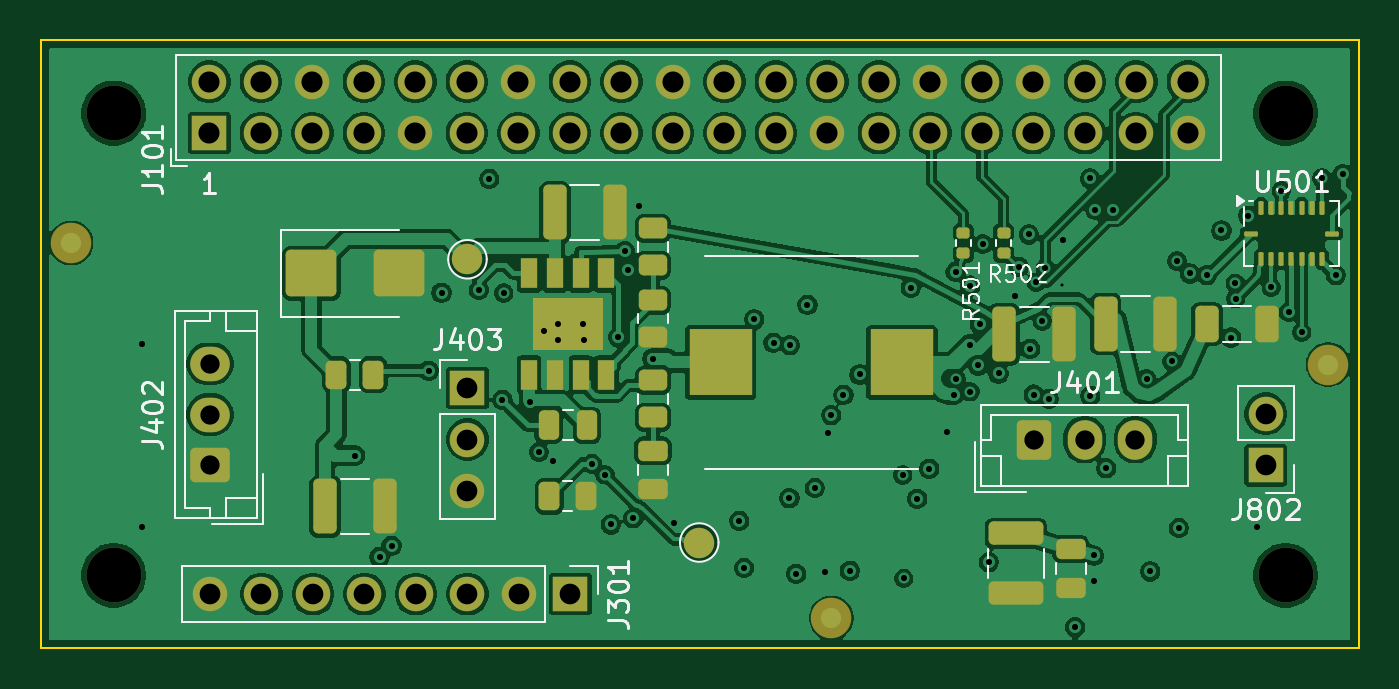
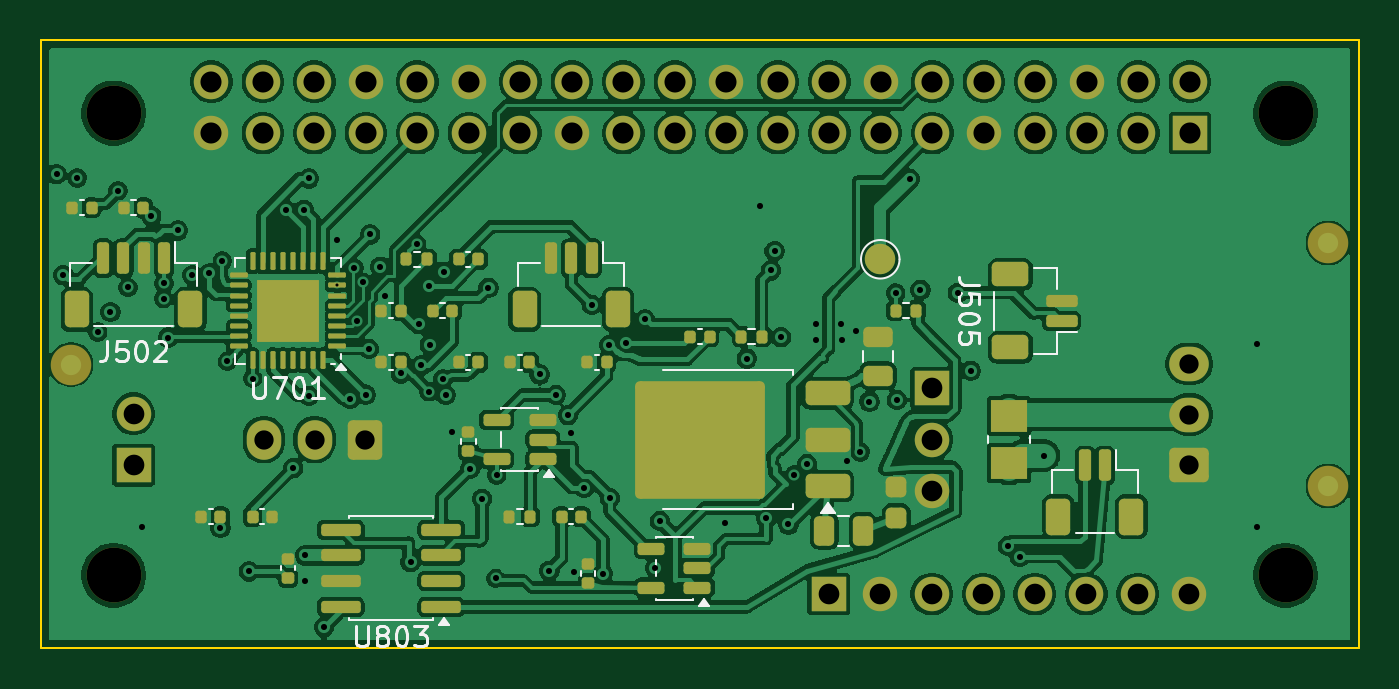
Circuit board: 11 layer files. Board 65.0 x 30.0 mm.
- bottom_copper: custom_hat_rev_a-B_Cu.gbl (278430 bytes)
- bottom_mask: custom_hat_rev_a-B_Mask.gbs (9207 bytes)
- paste: custom_hat_rev_a-B_Paste.gbp (6964 bytes)
- bottom_silk: custom_hat_rev_a-B_Silkscreen.gbo (18646 bytes)
- outline: custom_hat_rev_a-Edge_Cuts.gm1 (699 bytes)
- top_copper: custom_hat_rev_a-F_Cu.gtl (234347 bytes)
- top_mask: custom_hat_rev_a-F_Mask.gts (6848 bytes)
- paste: custom_hat_rev_a-F_Paste.gtp (4326 bytes)
- top_silk: custom_hat_rev_a-F_Silkscreen.gto (28132 bytes)
- drill: custom_hat_rev_a-in2-back.drl (335 bytes)
- drill: custom_hat_rev_a.drl (3231 bytes)

=== bottom_copper: custom_hat_rev_a-B_Cu.gbl (278430 bytes, source omitted) ===
=== bottom_mask: custom_hat_rev_a-B_Mask.gbs (9207 bytes, source omitted) ===
=== paste: custom_hat_rev_a-B_Paste.gbp (6964 bytes, source omitted) ===
=== bottom_silk: custom_hat_rev_a-B_Silkscreen.gbo (18646 bytes, source omitted) ===
=== outline: custom_hat_rev_a-Edge_Cuts.gm1 ===
%TF.GenerationSoftware,KiCad,Pcbnew,10.0.7*%
%TF.CreationDate,2026-10-31T11:55:35+08:00*%
%TF.ProjectId,custom_hat_rev_a,63757374-6f6d-45f6-9861-745f7265765f,rev?*%
%TF.SameCoordinates,Original*%
%TF.FileFunction,Profile,NP*%
%FSLAX46Y46*%
G04 Gerber Fmt 4.6, Leading zero omitted, Abs format (unit mm)*
G04 Created by KiCad (PCBNEW 10.0.7) date 2026-10-31 11:55:35*
%MOMM*%
%LPD*%
G01*
G04 APERTURE LIST*
%TA.AperFunction,Profile*%
%ADD10C,0.100000*%
%TD*%
G04 APERTURE END LIST*
D10*
X100000000Y-100000000D02*
X165000000Y-100000000D01*
X100000000Y-130000000D02*
X100000000Y-100000000D01*
X165000000Y-100000000D02*
X165000000Y-130000000D01*
X165000000Y-130000000D02*
X100000000Y-130000000D01*
M02*

=== top_copper: custom_hat_rev_a-F_Cu.gtl (234347 bytes, source omitted) ===
=== top_mask: custom_hat_rev_a-F_Mask.gts (6848 bytes, source omitted) ===
=== paste: custom_hat_rev_a-F_Paste.gtp ===
%TF.GenerationSoftware,KiCad,Pcbnew,10.0.7*%
%TF.CreationDate,2026-10-31T11:55:35+08:00*%
%TF.ProjectId,custom_hat_rev_a,63757374-6f6d-45f6-9861-745f7265765f,rev?*%
%TF.SameCoordinates,Original*%
%TF.FileFunction,Paste,Top*%
%TF.FilePolarity,Positive*%
%FSLAX46Y46*%
G04 Gerber Fmt 4.6, Leading zero omitted, Abs format (unit mm)*
G04 Created by KiCad (PCBNEW 10.0.7) date 2026-10-31 11:55:35*
%MOMM*%
%LPD*%
G01*
G04 APERTURE LIST*
G04 Aperture macros list*
%AMRoundRect*
0 Rectangle with rounded corners*
0 $1 Rounding radius*
0 $2 $3 $4 $5 $6 $7 $8 $9 X,Y pos of 4 corners*
0 Add a 4 corners polygon primitive as box body*
4,1,4,$2,$3,$4,$5,$6,$7,$8,$9,$2,$3,0*
0 Add four circle primitives for the rounded corners*
1,1,$1+$1,$2,$3*
1,1,$1+$1,$4,$5*
1,1,$1+$1,$6,$7*
1,1,$1+$1,$8,$9*
0 Add four rect primitives between the rounded corners*
20,1,$1+$1,$2,$3,$4,$5,0*
20,1,$1+$1,$4,$5,$6,$7,0*
20,1,$1+$1,$6,$7,$8,$9,0*
20,1,$1+$1,$8,$9,$2,$3,0*%
G04 Aperture macros list end*
%ADD10RoundRect,0.135000X0.185000X-0.135000X0.185000X0.135000X-0.185000X0.135000X-0.185000X-0.135000X0*%
%ADD11RoundRect,0.250000X-0.325000X-0.650000X0.325000X-0.650000X0.325000X0.650000X-0.325000X0.650000X0*%
%ADD12RoundRect,0.250000X-1.000000X-0.900000X1.000000X-0.900000X1.000000X0.900000X-1.000000X0.900000X0*%
%ADD13RoundRect,0.250000X-0.325000X-1.100000X0.325000X-1.100000X0.325000X1.100000X-0.325000X1.100000X0*%
%ADD14RoundRect,0.062500X-0.062500X-0.275000X0.062500X-0.275000X0.062500X0.275000X-0.062500X0.275000X0*%
%ADD15RoundRect,0.062500X-0.275000X-0.062500X0.275000X-0.062500X0.275000X0.062500X-0.275000X0.062500X0*%
%ADD16RoundRect,0.250000X-0.475000X0.250000X-0.475000X-0.250000X0.475000X-0.250000X0.475000X0.250000X0*%
%ADD17RoundRect,0.250000X-0.450000X0.262500X-0.450000X-0.262500X0.450000X-0.262500X0.450000X0.262500X0*%
%ADD18RoundRect,0.250000X-0.262500X-0.450000X0.262500X-0.450000X0.262500X0.450000X-0.262500X0.450000X0*%
%ADD19RoundRect,0.250000X-1.100000X0.325000X-1.100000X-0.325000X1.100000X-0.325000X1.100000X0.325000X0*%
%ADD20R,0.802000X1.505000*%
%ADD21R,3.502000X2.613000*%
%ADD22RoundRect,0.250000X-0.250000X-0.475000X0.250000X-0.475000X0.250000X0.475000X-0.250000X0.475000X0*%
%ADD23R,3.124000X3.251000*%
G04 APERTURE END LIST*
D10*
%TO.C,R501*%
X145500000Y-110510000D03*
X145500000Y-109490000D03*
%TD*%
D11*
%TO.C,C307*%
X157525000Y-114000000D03*
X160475000Y-114000000D03*
%TD*%
D12*
%TO.C,D301*%
X113350000Y-111500000D03*
X117650000Y-111500000D03*
%TD*%
D13*
%TO.C,C303*%
X125365000Y-108500000D03*
X128315000Y-108500000D03*
%TD*%
D10*
%TO.C,R502*%
X147500000Y-110510000D03*
X147500000Y-109490000D03*
%TD*%
D13*
%TO.C,C305*%
X147525000Y-114500000D03*
X150475000Y-114500000D03*
%TD*%
D14*
%TO.C,U501*%
X160190000Y-108277500D03*
X160690000Y-108277500D03*
X161190000Y-108277500D03*
X161690000Y-108277500D03*
X162190000Y-108277500D03*
X162690000Y-108277500D03*
X163190000Y-108277500D03*
D15*
X163702500Y-109540000D03*
D14*
X163190000Y-110802500D03*
X162690000Y-110802500D03*
X162190000Y-110802500D03*
X161690000Y-110802500D03*
X161190000Y-110802500D03*
X160690000Y-110802500D03*
X160190000Y-110802500D03*
D15*
X159677500Y-109540000D03*
%TD*%
D16*
%TO.C,C301*%
X130199999Y-120250000D03*
X130199999Y-122150000D03*
%TD*%
D13*
%TO.C,C306*%
X152525000Y-114000000D03*
X155475000Y-114000000D03*
%TD*%
D17*
%TO.C,R304*%
X130199999Y-116787500D03*
X130199999Y-118612500D03*
%TD*%
D18*
%TO.C,R303*%
X125087500Y-122500000D03*
X126912500Y-122500000D03*
%TD*%
D13*
%TO.C,C304*%
X114025000Y-123000000D03*
X116975000Y-123000000D03*
%TD*%
D18*
%TO.C,R305*%
X114587500Y-116500000D03*
X116412500Y-116500000D03*
%TD*%
D19*
%TO.C,C323*%
X148100000Y-124325000D03*
X148100000Y-127275000D03*
%TD*%
D20*
%TO.C,U301*%
X124095000Y-111502500D03*
X125365000Y-111502500D03*
X126635000Y-111502500D03*
X127905000Y-111502500D03*
X127905000Y-116497500D03*
X126635000Y-116497500D03*
X125365000Y-116497500D03*
X124095000Y-116497500D03*
D21*
X126000000Y-114000000D03*
%TD*%
D17*
%TO.C,R302*%
X130199999Y-112837500D03*
X130199999Y-114662500D03*
%TD*%
%TO.C,R301*%
X130199999Y-109287500D03*
X130199999Y-111112500D03*
%TD*%
D16*
%TO.C,C328*%
X150800000Y-125100000D03*
X150800000Y-127000000D03*
%TD*%
D22*
%TO.C,C302*%
X125050000Y-119000000D03*
X126950000Y-119000000D03*
%TD*%
D23*
%TO.C,L301*%
X133529500Y-115900000D03*
X142470500Y-115900000D03*
%TD*%
M02*

=== top_silk: custom_hat_rev_a-F_Silkscreen.gto (28132 bytes, source omitted) ===
=== drill: custom_hat_rev_a-in2-back.drl ===
M48
; DRILL file KiCad 10.0.7 date 2026-10-31T11:55:35
; FORMAT={-:-/ absolute / metric / decimal}
; #@! TF.CreationDate,2026-10-31T11:55:35+08:00
; #@! TF.GenerationSoftware,Kicad,Pcbnew,10.0.7
; #@! TF.FileFunction,Plated,3,4,Blind
FMAT,2
METRIC
; #@! TA.AperFunction,Plated,Buried,ViaDrill
T1C0.150
%
G90
G05
T1
X150.362Y-112.1
M30

=== drill: custom_hat_rev_a.drl ===
M48
; DRILL file KiCad 10.0.7 date 2026-10-31T11:55:35
; FORMAT={-:-/ absolute / metric / decimal}
; #@! TF.CreationDate,2026-10-31T11:55:35+08:00
; #@! TF.GenerationSoftware,Kicad,Pcbnew,10.0.7
; #@! TF.FileFunction,MixedPlating,1,4
FMAT,2
METRIC
; #@! TA.AperFunction,Plated,PTH,ViaDrill
T1C0.300
; #@! TA.AperFunction,Plated,PTH,ComponentDrill
T2C0.950
; #@! TA.AperFunction,Plated,PTH,ComponentDrill
T3C1.020
; #@! TA.AperFunction,Plated,PTH,ComponentDrill
T4C1.040
; #@! TA.AperFunction,NonPlated,NPTH,ComponentDrill
T5C2.700
%
G90
G05
T1
X105.0Y-115.0
X105.0Y-124.0
X115.509Y-120.491
X116.715Y-125.484
X117.303Y-124.943
X119.137Y-116.304
X119.769Y-112.456
X121.61Y-112.313
X122.128Y-106.838
X122.772Y-117.745
X122.83Y-112.475
X124.121Y-117.825
X124.57Y-120.32
X124.799Y-114.343
X125.25Y-120.75
X125.499Y-114.793
X125.524Y-113.993
X126.749Y-113.993
X126.774Y-114.793
X127.202Y-120.897
X127.83Y-121.43
X128.119Y-123.885
X128.48Y-114.648
X128.8Y-110.4
X128.982Y-111.357
X129.226Y-123.586
X129.5Y-108.2
X130.179Y-115.706
X131.252Y-123.828
X134.457Y-123.715
X134.694Y-126.023
X135.195Y-113.777
X136.143Y-114.926
X136.926Y-122.588
X136.955Y-115.049
X137.264Y-126.316
X137.817Y-113.059
X138.185Y-122.083
X138.7Y-126.22
X138.85Y-119.375
X138.99Y-118.497
X139.593Y-117.501
X139.91Y-126.167
X140.39Y-116.49
X142.51Y-121.45
X142.565Y-126.55
X142.912Y-112.216
X143.232Y-122.617
X143.826Y-121.137
X144.7Y-119.32
X145.025Y-117.5
X145.125Y-111.425
X145.155Y-116.715
X145.813Y-115.015
X145.837Y-112.11
X145.84Y-117.34
X146.247Y-116.048
X146.325Y-114.014
X146.46Y-110.06
X146.758Y-125.743
X147.24Y-116.44
X148.04Y-112.6
X148.25Y-111.175
X148.744Y-109.584
X148.808Y-115.227
X148.974Y-117.486
X149.1Y-111.95
X149.4Y-113.85
X149.55Y-111.25
X149.726Y-117.698
X150.4Y-109.85
X151.026Y-128.947
X151.765Y-106.825
X151.769Y-117.544
X151.95Y-125.415
X151.95Y-126.685
X152.021Y-108.363
X152.551Y-121.118
X152.909Y-108.363
X154.55Y-116.69
X154.728Y-126.203
X155.79Y-115.85
X156.04Y-110.9
X156.13Y-124.06
X156.675Y-111.51
X157.515Y-111.593
X158.236Y-109.39
X158.709Y-114.67
X158.92Y-112.0
X158.94Y-112.75
X159.55Y-108.66
X160.0Y-124.0
X160.69Y-112.2
X161.19Y-107.43
X161.558Y-113.411
X162.19Y-114.4
X163.19Y-106.8
X163.878Y-111.593
X164.215Y-106.612
T2
X108.35Y-115.97
X108.35Y-118.47
X108.35Y-120.97
X148.99Y-119.7
X151.49Y-119.7
X153.99Y-119.7
T3
X108.35Y-127.32
X110.89Y-127.32
X113.43Y-127.32
X115.97Y-127.32
X118.51Y-127.32
X121.05Y-117.16
X121.05Y-119.7
X121.05Y-122.24
X121.05Y-127.32
X123.59Y-127.32
X126.13Y-127.32
X160.42Y-118.43
X160.42Y-120.97
T4
X108.32Y-102.05
X108.32Y-104.59
X110.86Y-102.05
X110.86Y-104.59
X113.4Y-102.05
X113.4Y-104.59
X115.94Y-102.05
X115.94Y-104.59
X118.48Y-102.05
X118.48Y-104.59
X121.02Y-102.05
X121.02Y-104.59
X123.56Y-102.05
X123.56Y-104.59
X126.1Y-102.05
X126.1Y-104.59
X128.64Y-102.05
X128.64Y-104.59
X131.18Y-102.05
X131.18Y-104.59
X133.72Y-102.05
X133.72Y-104.59
X136.26Y-102.05
X136.26Y-104.59
X138.8Y-102.05
X138.8Y-104.59
X141.34Y-102.05
X141.34Y-104.59
X143.88Y-102.05
X143.88Y-104.59
X146.42Y-102.05
X146.42Y-104.59
X148.96Y-102.05
X148.96Y-104.59
X151.5Y-102.05
X151.5Y-104.59
X154.04Y-102.05
X154.04Y-104.59
X156.58Y-102.05
X156.58Y-104.59
T5
X103.6Y-103.6
X103.6Y-126.4
X161.4Y-103.6
X161.4Y-126.4
M30
